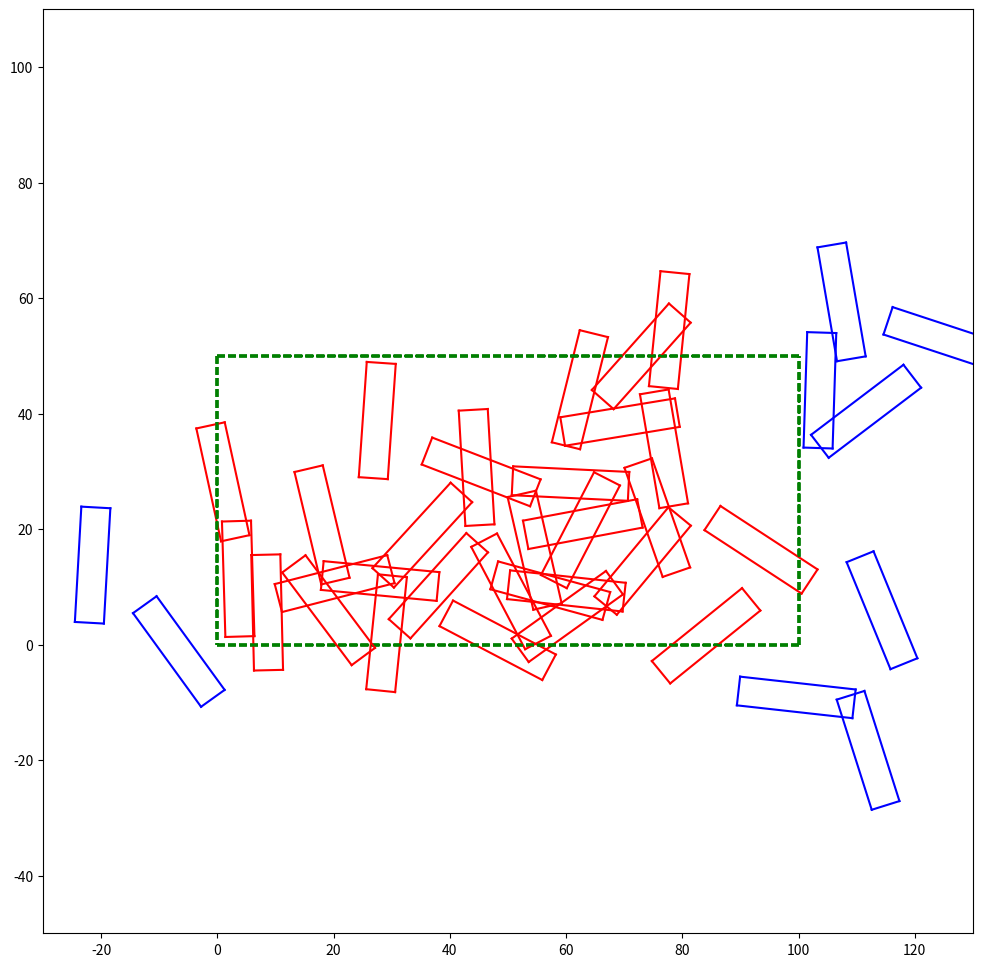

Python code for this plot: (Note: this script raises an exception after producing the figure.)
import numpy as np
import math
import random
import matplotlib.pyplot as plt

# 取消科学计数法
np.set_printoptions(suppress=True, precision=4)

########################### 基础数学工具 ###########################

ZERO = 1e-6     # 浮点数误差阈值
PI = math.pi    # 圆周率
TO_DEG = 180/PI  # 弧度转角度
TO_RAD = PI/180  # 角度转弧度


def sind(angle):
    # 角度正弦函数
    return math.sin(angle*TO_RAD)


def cosd(angle):
    # 角度余弦函数
    return math.cos(angle*TO_RAD)


def sin(angle):
    # 弧度正弦函数
    return math.sin(angle)


def cos(angle):
    # 弧度正弦函数
    return math.cos(angle)


def atan2(y, x):
    # 反正切函数
    return math.atan2(y, x)


def sqrt(x):
    # 开平方函数
    return math.sqrt(x)


def rotmat_x(angle):
    return np.array([[1, 0,           0],
                     [0, cosd(angle), -sind(angle)],
                     [0, sind(angle),  cosd(angle)]])


def rotmat_y(angle):
    return np.array([[cosd(angle), 0, sind(angle)],
                     [0,          1, 0],
                     [-sind(angle), 0, cosd(angle)]])


def rotmat_z(angle):
    return np.array([[cosd(angle), -sind(angle), 0],
                     [sind(angle),  cosd(angle), 0],
                     [0,           0,          1]])


def euler_to_rotmat(euler):
    return np.dot(rotmat_z(euler[2]), np.dot(rotmat_y(euler[1]), rotmat_x(euler[0])))

def rotmat_to_euler(rot):
    sy = math.sqrt(rot[0, 0] * rot[0, 0] + rot[1, 0] * rot[1, 0])
    singular = (sy < 1e-6)
    if (not singular):
        x = math.atan2(rot[2, 1], rot[2, 2])
        y = math.atan2(-rot[2, 0], sy)
        z = math.atan2(rot[1, 0], rot[0, 0])
    else:
        x = math.atan2(-rot[1, 2], rot[1, 1])
        y = math.atan2(-rot[2, 0], sy)
        z = 0
    return np.array([x, y, z])*TO_DEG


def pose_to_transmat(pose):
    p = np.array([pose[0], pose[1], pose[2]])
    R = euler_to_rotmat([pose[3], pose[4], pose[5]])
    return np.r_[np.c_[R, p], [[0, 0, 0, 1]]]

def transmat_to_pose(transmat):
    r, p = transmat_to_rp(transmat)
    euler = rotmat_to_euler(r)
    return np.array([p[0], p[1], p[2], euler[0], euler[1], euler[2]])

def transmat_to_rp(transmat):
    transmat = np.array(transmat)
    return transmat[0:3, 0:3], transmat[0:3, 3]

def transmat_inv(transmat):
    r, p = transmat_to_rp(transmat)
    rt = np.array(r).T
    return np.r_[np.c_[rt, -np.dot(rt, p)], [[0,0,0,1]]]

# 判断点是否在给定凸多边形区域内
def point_is_in_area(point, area_p_list):
    area_vec_list = []
    size = len(area_p_list)
    for i in range(size):
        area_vec_list.append(area_p_list[(i+1)%size]-area_p_list[i])
    # 对于边界的每条边
    for i in range(size):
        ws_p_vec = point-area_p_list[i]
        if_pass = np.cross(area_vec_list[i][0:2], ws_p_vec[0:2])
        # 倘若点位于某条边的外侧，说明不在区域内
        if if_pass <= 0:
            return False
    return True

# 判断多边形1是否在多边形2内部
def area1_is_in_area2(area_p_list_1, area_p_list_2):
    # area_vec_list_1 = []
    size_1 = len(area_p_list_1)
    size_2 = len(area_p_list_2)
    # for i in range(size_1):
    #     area_vec_list_1.append(area_p_list_1[(i+1)%size_1]-area_p_list_1[i])
    for i in range(len(area_p_list_1)):
            if not point_is_in_area(area_p_list_1[i], area_p_list_2):
                return False
    return True

# 分离轴测试——判断两个多边形是否相交
def separating_axis_test(area_p_list_1, area_p_list_2):
    area_vec_list_1 = []
    size_1 = len(area_p_list_1)
    for i in range(size_1):
        area_vec_list_1.append(area_p_list_1[(i+1)%size_1]-area_p_list_1[i])

    area_vec_list_2 = []
    size_2 = len(area_p_list_2)
    for i in range(size_2):
        area_vec_list_2.append(area_p_list_2[(i+1)%size_2]-area_p_list_2[i])

    for i in range(size_1):
        for j in range(size_2):
            area_vec_list_2_1 = area_p_list_2[j]-area_p_list_1[i]
            if_pass = np.cross(area_vec_list_2_1[0:2], area_vec_list_1[i][0:2])
            if if_pass < 0:
                break
            if j == size_2-1:
                return False

    for i in range(size_2):
        for j in range(size_1):
            area_vec_list_1_2 = area_p_list_1[j]-area_p_list_2[i]
            if_pass = np.cross(area_vec_list_1_2[0:2], area_vec_list_2[i][0:2])
            if if_pass < 0:
                break
            if j == size_1-1:
                return False

    return True

########################### main ###########################

def create_new_object():
    return [
        random.random()*140-20,
        random.random()*70-10,
        0,
        0,
        0,
        random.random()*360-180
    ]

if __name__ == '__main__':

    # area_p_list_1 = [np.array([0,0,0]),
    #                 np.array([2,0,0]),
    #                 np.array([2,2,0]),
    #                 np.array([0,2,0])]
    # area_p_list_2 = [np.array([3,0,0]),
    #                 np.array([6,0,0]),
    #                 np.array([6,3,0]),
    #                 np.array([3,3,0])]

    # print(separating_axis_test(area_p_list_1, area_p_list_2))
    # pass
    # 工作空间矩形
    ws_length = 100
    ws_width = 50
    ws_A = np.array([0, 0, 0, 1])
    ws_B = np.array([ws_length, 0, 0, 1])
    ws_C = np.array([ws_length, ws_width, 0, 1])
    ws_D = np.array([0, ws_width, 0, 1])

    # 空间顶点集
    ws_p_list = [ws_A, ws_B, ws_C, ws_D]
    # 空间边缘集
    ws_vec_list = [ws_B-ws_A, ws_C-ws_B, ws_D-ws_C, ws_A-ws_D]

    # 工具矩形
    t_length = 20
    t_width = 5
    t_A = np.array([0, 0, 0, 1])
    t_B = np.array([t_length, 0, 0, 1])
    t_C = np.array([t_length, t_width, 0, 1])
    t_D = np.array([0, t_width, 0, 1])

    # 工具顶点集
    t_p_list = [t_A, t_B, t_C, t_D]

    fig = plt.figure(figsize=(12, 12), dpi=300)

    plt.xlim(-30,130)
    plt.ylim(-50,110)

    # 创建工件
    for k in range(40):
        # 工具末端在工作空间的位置
        ws_t = create_new_object()
        trans_ws_t = pose_to_transmat(ws_t)
        ws_t_p_list = []
        for i in range(len(t_p_list)):
            ws_t_p = np.dot(trans_ws_t, t_p_list[i])
            ws_t_p_list.append(ws_t_p)
        collision = False
        if 0:
            if not area1_is_in_area2(ws_t_p_list, ws_p_list):
                collision = True
        else:
            if separating_axis_test(ws_p_list, ws_t_p_list):
                collision = True

        for i in range(len(ws_p_list)-1):
            plt.plot([ws_p_list[i][0], ws_p_list[i+1][0]], 
                    [ws_p_list[i][1], ws_p_list[i+1][1]], 
                    linestyle='--', color='g')
        plt.plot([ws_p_list[i+1][0], ws_p_list[0][0]], 
                    [ws_p_list[i+1][1], ws_p_list[0][1]], 
                    linestyle='--', color='g')

        if collision:
            color_obj = 'r'
        else:
            color_obj = 'b'

        for i in range(len(ws_t_p_list)-1):
            plt.plot([ws_t_p_list[i][0], ws_t_p_list[i+1][0]], 
                    [ws_t_p_list[i][1], ws_t_p_list[i+1][1]], 
                    linestyle='-', color=color_obj)
        plt.plot([ws_t_p_list[i+1][0], ws_t_p_list[0][0]], 
                    [ws_t_p_list[i+1][1], ws_t_p_list[0][1]], 
                    linestyle='-', color=color_obj)

    plt.savefig("src/collision_detection/collision_detection.png")
